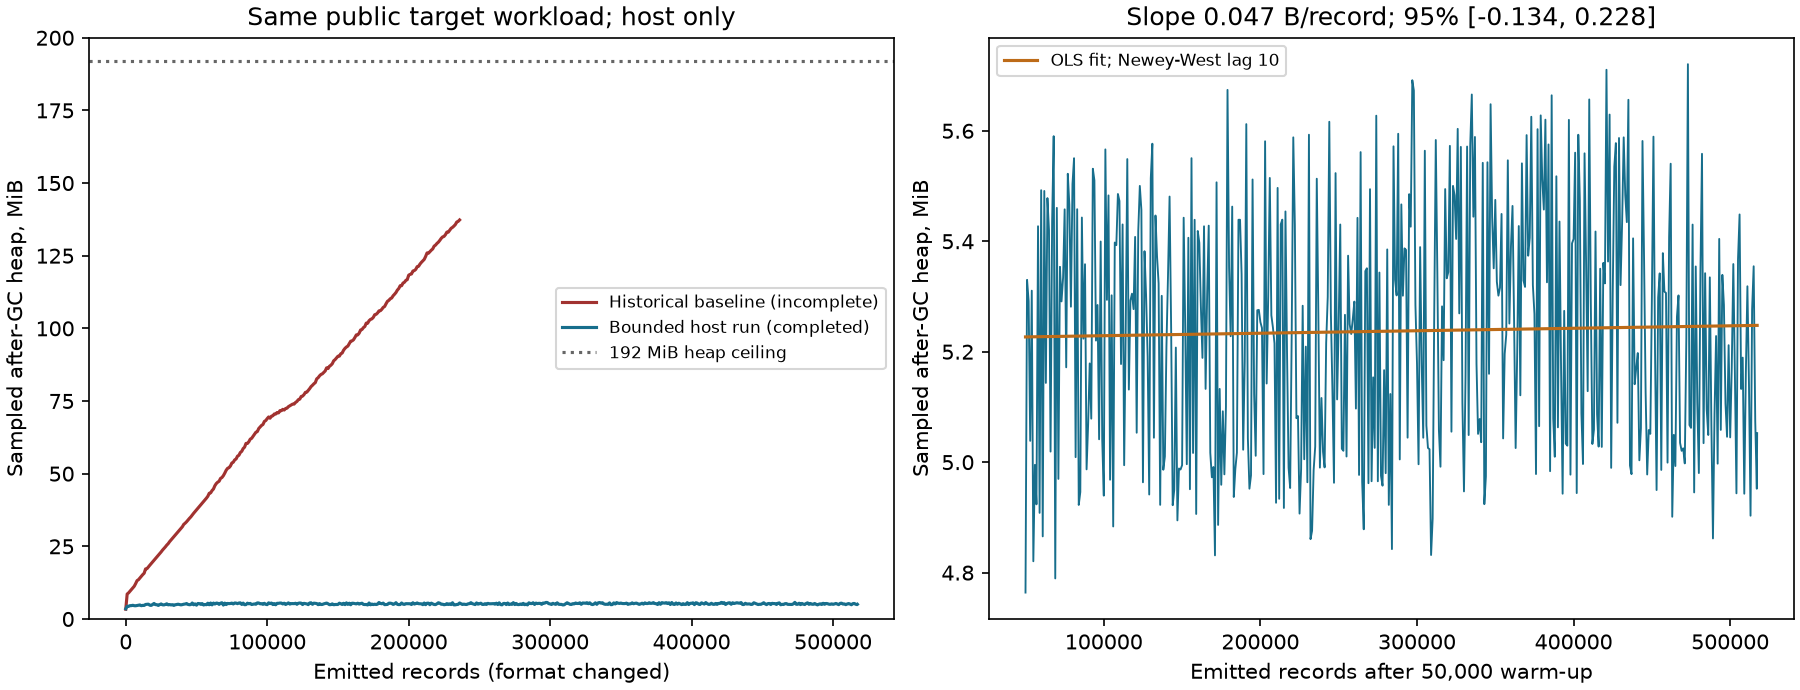

The file beside this chart, header and first rows:
events, generation_calls, heap_used_after_gc, heap_max, pending, completed, definitions, distinct_stack_classes, suppressed_returns
5, 0, 3694632, 201326592, 0, 0, 0, 0, 0
1000, 73, 4592024, 201326592, 3, 0, 90, 51, 0
2000, 143, 4570192, 201326592, 0, 0, 163, 121, 0
3000, 215, 4809280, 201326592, 1, 0, 235, 193, 1
4000, 288, 4824496, 201326592, 4, 0, 305, 266, 1
5000, 358, 4946840, 201326592, 1, 0, 378, 336, 1
6000, 438, 4798848, 201326592, 3, 0, 428, 353, 2
7000, 517, 4774576, 201326592, 4, 0, 478, 369, 2
8000, 589, 4859120, 201326592, 5, 0, 549, 441, 2
9000, 660, 4965992, 201326592, 5, 0, 621, 512, 3
10000, 732, 5075240, 201326592, 6, 0, 692, 584, 3
11000, 804, 4788088, 201326592, 6, 0, 764, 655, 3
12000, 878, 4917120, 201326592, 6, 0, 828, 703, 4
13000, 949, 4884752, 201326592, 6, 0, 900, 774, 4
14000, 1022, 5237960, 201326592, 8, 0, 971, 847, 5
15000, 1094, 5278080, 201326592, 10, 0, 1042, 919, 5
16000, 1168, 5352352, 201326592, 9, 0, 1106, 968, 5
17000, 1240, 4977064, 201326592, 10, 0, 1177, 1038, 6
18000, 1311, 4895216, 201326592, 10, 0, 1249, 1109, 6
19000, 1383, 5240408, 201326592, 10, 0, 1320, 1181, 6
20000, 1455, 5607784, 201326592, 11, 0, 1391, 1249, 7
21000, 1528, 5185672, 201326592, 9, 0, 1455, 1299, 7
22000, 1600, 5153048, 201326592, 10, 0, 1526, 1371, 7
23000, 1672, 4890632, 201326592, 11, 0, 1598, 1443, 8
24000, 1744, 5195160, 201326592, 12, 0, 1669, 1515, 8
25000, 1817, 5428392, 201326592, 12, 0, 1734, 1570, 8
26000, 1890, 5116616, 201326592, 13, 0, 1803, 1634, 9
27000, 1962, 5078960, 201326592, 14, 0, 1874, 1706, 9
28000, 2033, 5243784, 201326592, 13, 0, 1947, 1777, 10
29000, 2106, 5478136, 201326592, 15, 0, 2014, 1842, 10
30000, 2180, 5108968, 201326592, 15, 0, 2080, 1898, 10
31000, 2251, 5218936, 201326592, 15, 0, 2152, 1968, 11
32000, 2322, 5074544, 201326592, 15, 0, 2224, 2039, 11
33000, 2394, 5172520, 201326592, 15, 0, 2296, 2111, 11
34000, 2469, 4905776, 201326592, 18, 0, 2361, 2169, 12
35000, 2542, 5131272, 201326592, 19, 0, 2431, 2232, 12
36000, 2613, 5214696, 201326592, 18, 0, 2503, 2303, 12
37000, 2685, 5326744, 201326592, 20, 0, 2574, 2375, 13
38000, 2757, 5226080, 201326592, 19, 0, 2643, 2438, 13
39000, 2830, 5100904, 201326592, 20, 0, 2711, 2500, 13
40000, 2903, 5191504, 201326592, 21, 0, 2780, 2566, 14
41000, 2975, 5330464, 201326592, 22, 0, 2851, 2638, 14
42000, 3047, 5404696, 201326592, 22, 0, 2923, 2706, 15
43000, 3118, 5573096, 201326592, 21, 0, 2990, 2766, 15
44000, 3191, 5253648, 201326592, 20, 0, 3058, 2827, 15
45000, 3264, 5146528, 201326592, 23, 0, 3129, 2900, 16
46000, 3336, 5207808, 201326592, 24, 0, 3200, 2972, 16
47000, 3408, 5760040, 201326592, 23, 0, 3266, 3027, 16
48000, 3486, 5126016, 201326592, 25, 0, 3321, 3056, 17
49000, 3565, 5450488, 201326592, 24, 0, 3368, 3061, 17
50000, 3643, 4995288, 201326592, 22, 0, 3412, 3061, 17
51000, 3725, 5589008, 201326592, 25, 0, 3456, 3061, 18
52000, 3804, 5548632, 201326592, 24, 0, 3500, 3061, 18
53000, 3884, 5283376, 201326592, 26, 0, 3544, 3061, 18
54000, 3964, 5568496, 201326592, 26, 0, 3589, 3061, 19
55000, 4044, 5054728, 201326592, 27, 0, 3633, 3061, 19
56000, 4125, 5237808, 201326592, 29, 0, 3677, 3061, 20
57000, 4204, 5162840, 201326592, 28, 0, 3721, 3061, 20
58000, 4284, 5690808, 201326592, 28, 0, 3766, 3061, 20
59000, 4363, 5146640, 201326592, 27, 0, 3810, 3061, 21
... 459 more rows
